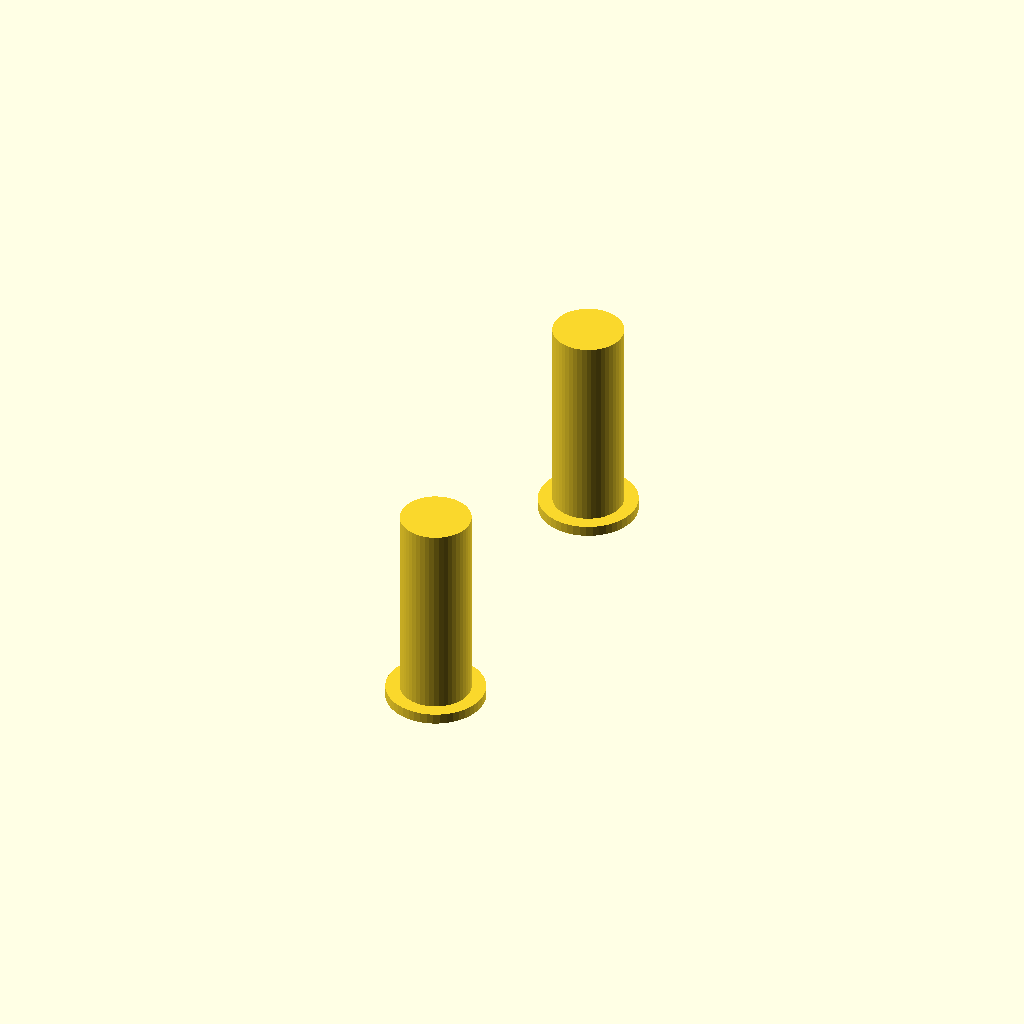
Cell 1: rendered with the file's own defaults.
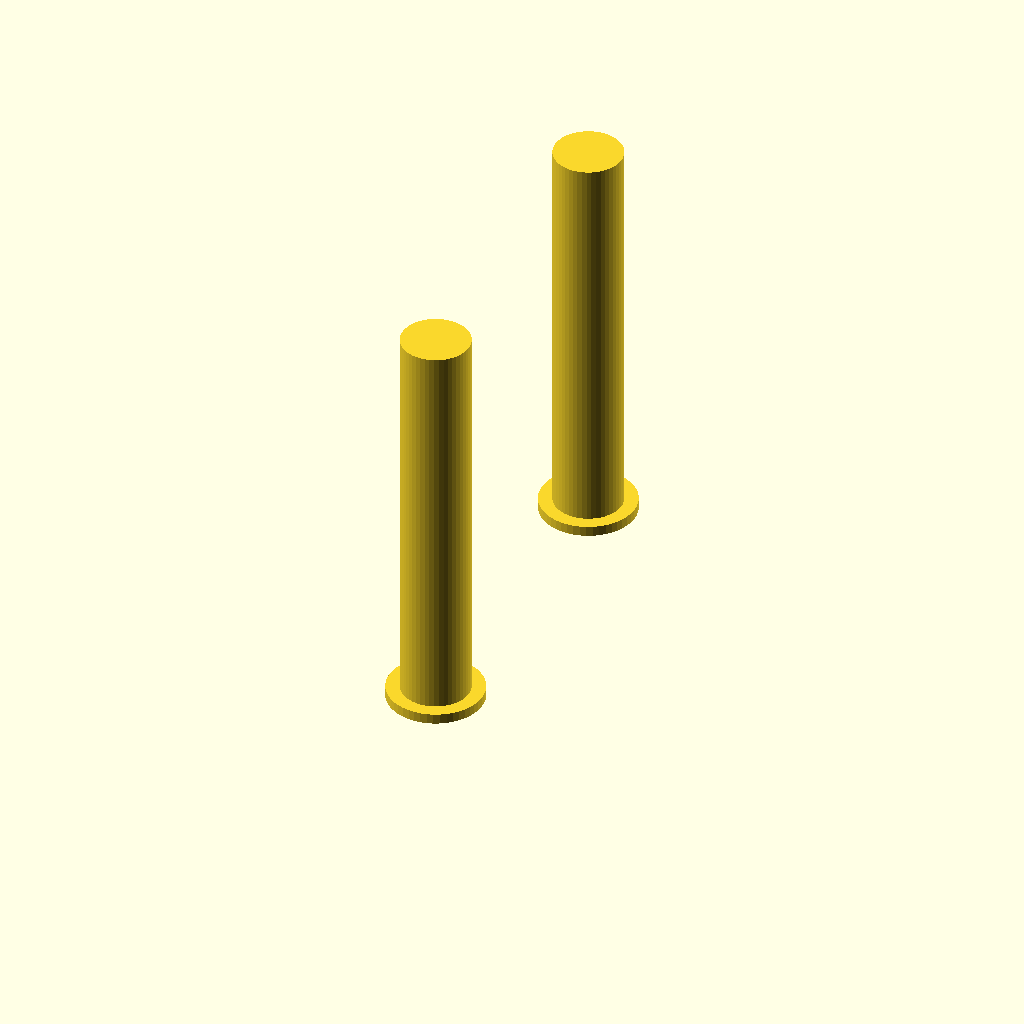
Cell 2 — tower_h set to 60, the other parameters unchanged.
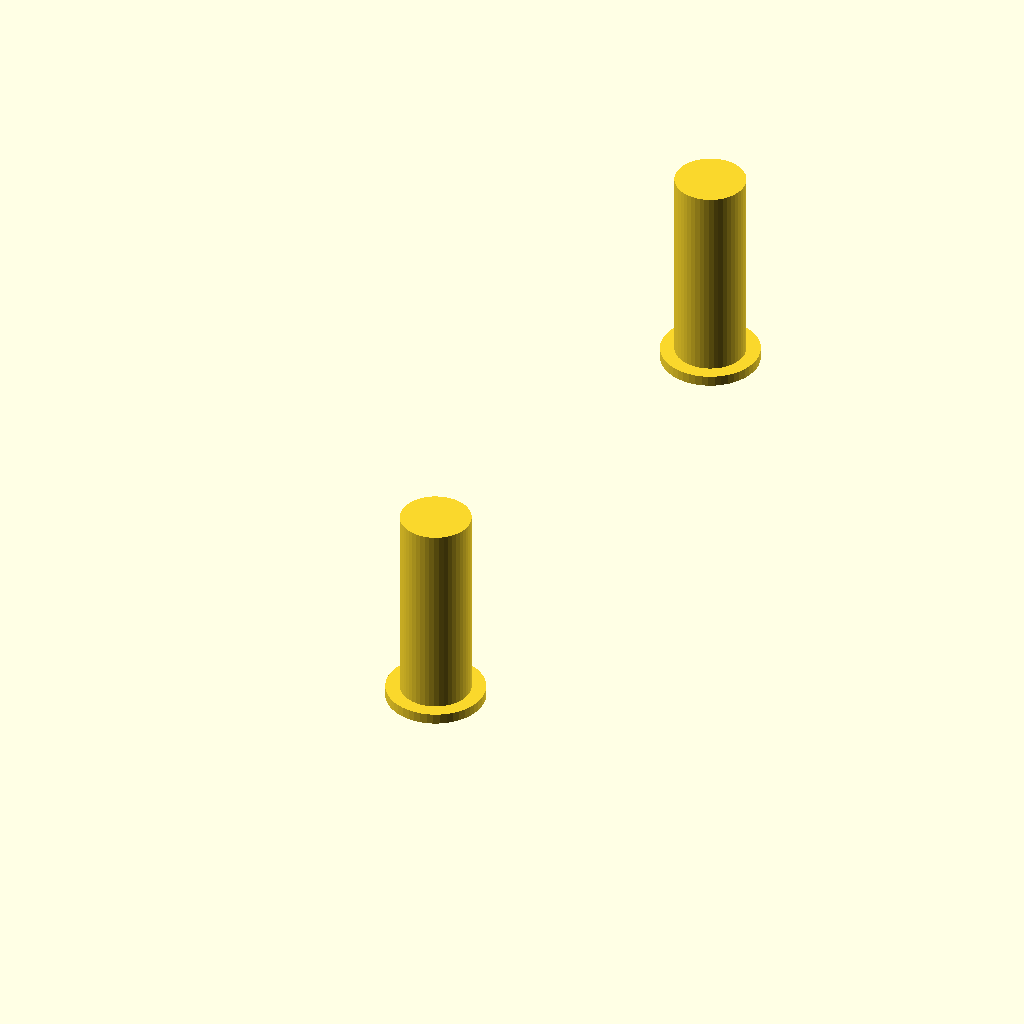
Cell 3 — gap set to 80, the other parameters unchanged.
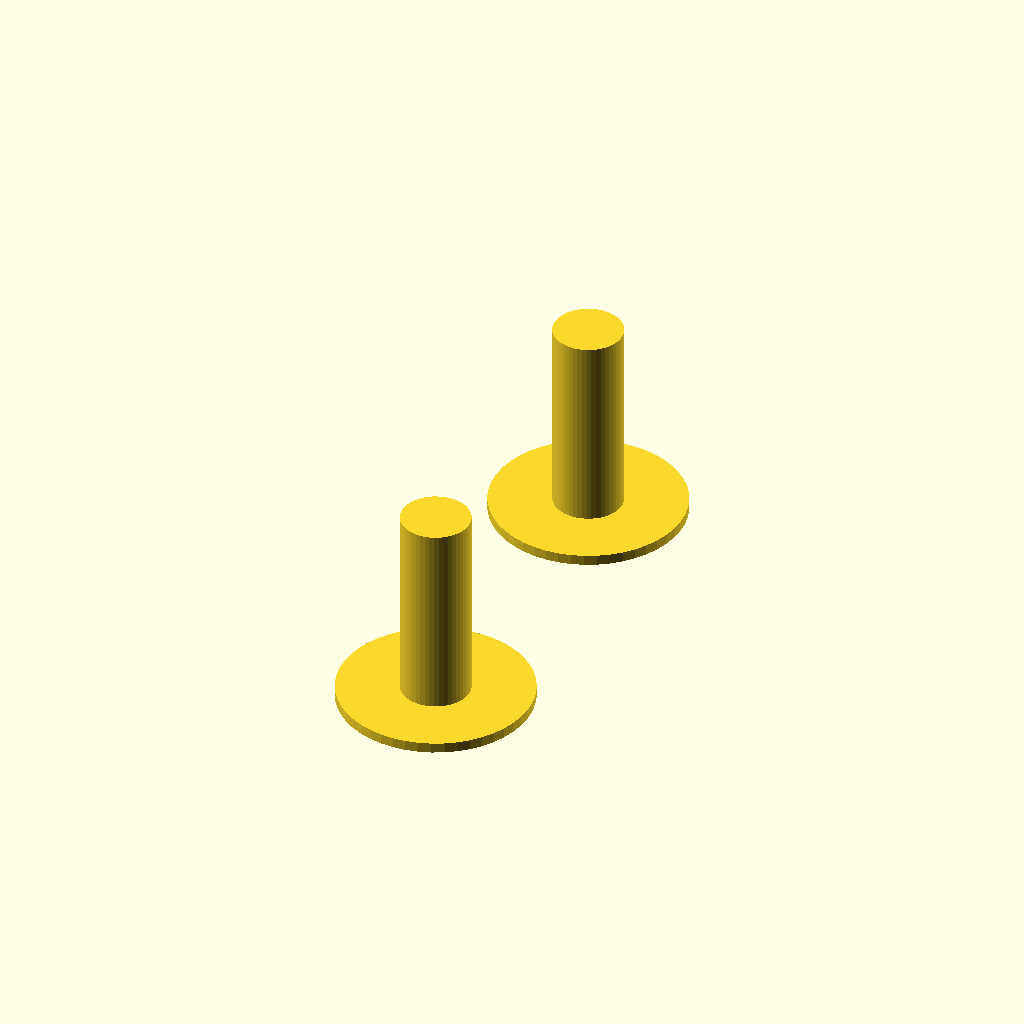
Cell 4: the same model with base_d = 28.
One fixed orthographic camera (rotation 55°, 0°, 25°; colour scheme Cornfield) for every cell.
Source of the model, assets/parts/stringing-tower.scad:
/*
	stringing-tower — 双塔回缩 / 拉丝测试

	测什么
		两根 10 mm 直径、30 mm 高的圆柱，净距 40 mm。打印时喷嘴要在两塔
		之间空驶几十次，回缩（retraction）调得对不对，一眼就能看出来。

	怎么判读
		- 塔身之间干干净净 = 回缩量合适。
		- 细丝像蜘蛛网：回缩量不够 / 回缩速度太慢 / 温度太高。
		- 塔身上有疙瘩、缺料：回缩量过大（把熔料抽回热区），或回缩后补偿不足。
		- 只在一侧拉丝：喷嘴在空驶起点漏料，加"空驶前回缩"或抬 Z（Z-hop 0.2–0.4）。
		- 调参顺序：先降 5 °C 看拉丝是否减少 → 再动回缩量（每次 0.2 mm）。
		  温度的影响通常比回缩量更大。
		- 两根塔也顺便测"同层两次定位"：如果第二根塔的层纹和前一根错位，
		  说明 XY 定位或皮带松。

	期望值（默认参数）
		STL 体积 4.939 cm³，包围盒 14.00 × 64.00 × 30.00 mm，2 个独立实体，水密。
		塔心距 50 mm（净距 40 mm），贴床垫直径 14 mm。

	参数
		tower_d     塔直径 (mm)
		tower_h     塔高 (mm)
		gap         两塔净距 (mm)：越大空驶越久，拉丝越明显
		base_d      贴床垫直径 (mm)
		base_h      贴床垫高 (mm)
		fn          圆周分段数
*/

/* [塔] */
tower_d = 10;     // 塔直径 (mm)
tower_h = 30;     // 塔高 (mm)
gap = 40;         // 两塔净距 (mm)

/* [贴床垫] */
base_d = 14;      // 垫直径 (mm)：比塔粗，帮助粘床
base_h = 1.5;     // 垫高 (mm)

/* [网格] */
fn = 48;

assert(tower_d > 0 && tower_h > 0, "塔尺寸必须 > 0");
assert(base_d > tower_d, "base_d 必须大于 tower_d，否则垫片看不见");
assert(gap > 0, "gap 必须 > 0");

center_y = tower_d + gap;

module tower(y0) {
	// 垫片和塔同轴、从 z=0 起，靠体积相交连成一体
	translate([0, y0, 0]) cylinder(h = base_h, d = base_d, $fn = fn);
	translate([0, y0, 0]) cylinder(h = tower_h, d = tower_d, $fn = fn);
}

tower(0);
tower(center_y);
Customizer parameters (derived from the source; name, type, default, range or options):
tower_d: number, default 10
tower_h: number, default 30
gap: number, default 40
base_d: number, default 14
base_h: number, default 1.5
fn: number, default 48
